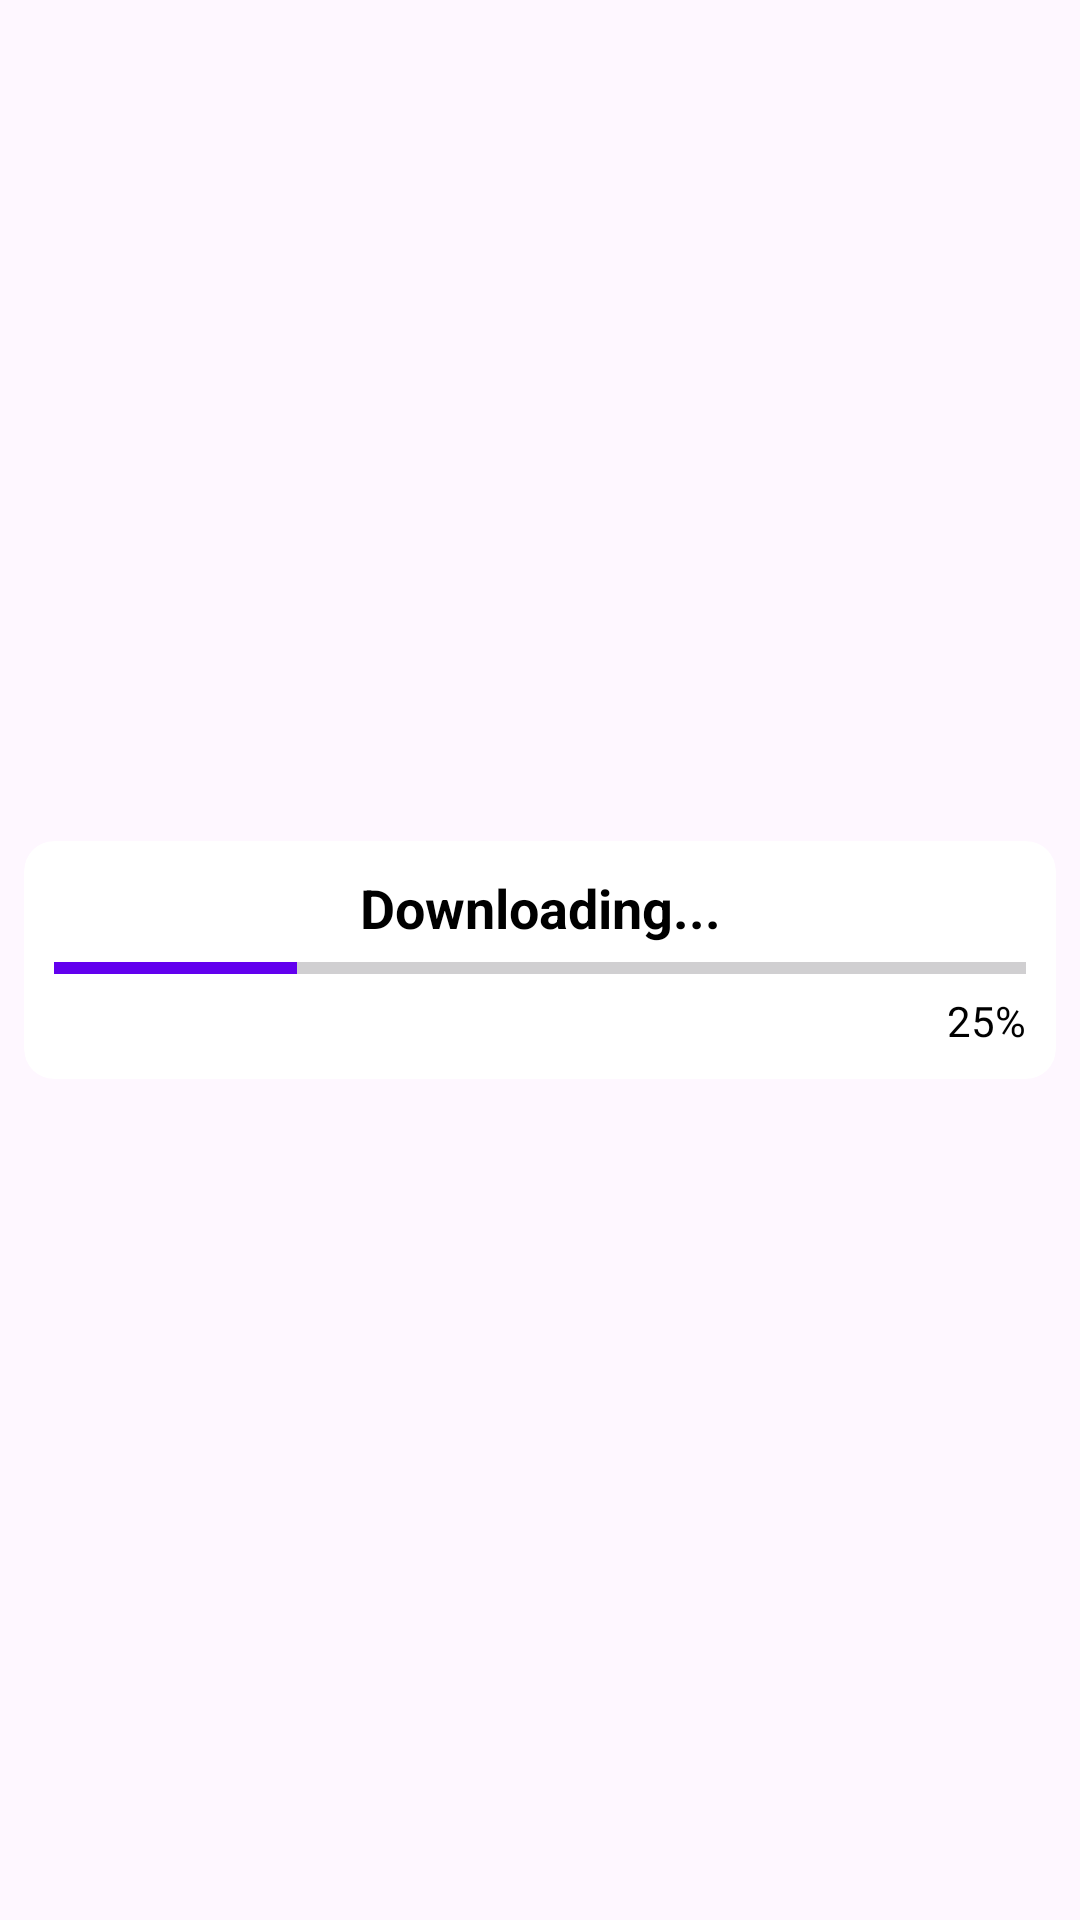

Android layout source for this screen:
<!-- AndroidManifest.xml: application theme Theme.Bookify -->
<!-- res/layout/layout_progress.xml -->
<?xml version="1.0" encoding="utf-8"?>
<androidx.constraintlayout.widget.ConstraintLayout xmlns:android="http://schemas.android.com/apk/res/android"
    xmlns:app="http://schemas.android.com/apk/res-auto"
    android:layout_width="match_parent"
    android:layout_height="wrap_content">

    <androidx.cardview.widget.CardView
        android:layout_width="match_parent"
        android:layout_height="wrap_content"
        android:layout_marginStart="8dp"
        android:layout_marginTop="8dp"
        android:layout_marginEnd="8dp"
        android:layout_marginBottom="8dp"
        app:cardCornerRadius="10dp"
        app:cardElevation="0dp"
        app:layout_constraintBottom_toBottomOf="parent"
        app:layout_constraintEnd_toEndOf="parent"
        app:layout_constraintHorizontal_bias="0.5"
        app:layout_constraintStart_toStartOf="parent"
        app:layout_constraintTop_toTopOf="parent"
        app:layout_constraintVertical_bias="0.5">

        <LinearLayout
            android:layout_width="match_parent"
            android:layout_height="match_parent"
            android:orientation="vertical"
            android:padding="10dp">

            <TextView
                android:id="@+id/textView5"
                android:layout_width="match_parent"
                android:layout_height="wrap_content"
                android:gravity="center"
                android:text="Downloading..."
                android:textColor="@color/black"
                android:textSize="18sp"
                android:textStyle="bold" />

            <ProgressBar
                android:id="@+id/mProgressBar"
                style="?android:attr/progressBarStyleHorizontal"
                android:layout_width="match_parent"
                android:layout_height="wrap_content"
                android:progress="25"
                android:progressTint="@color/purple_500" />

            <TextView
                android:id="@+id/mProgress"
                android:layout_width="match_parent"
                android:layout_height="wrap_content"
                android:gravity="end"
                android:text="25%"
                android:textColor="@color/black"
                android:textSize="14sp" />
        </LinearLayout>
    </androidx.cardview.widget.CardView>
</androidx.constraintlayout.widget.ConstraintLayout>
<!-- resources referenced by this layout -->
<resources>
  <style name="Theme.Bookify" parent="Theme.Material3.Light">
          
          <item name="colorPrimary">@color/purple_500</item>
          <item name="colorPrimaryVariant">@color/purple_700</item>
          <item name="colorOnPrimary">@color/white</item>
          
          <item name="colorSecondary">@color/teal_200</item>
          <item name="colorSecondaryVariant">@color/teal_700</item>
          <item name="colorOnSecondary">@color/black</item>
          
          <item name="android:statusBarColor">?attr/colorPrimaryVariant</item>
          
          <item name="fontFamily">@font/roboto</item>
      </style>
  <!-- not gathered from this repository: default colours our renderer supplied (Android Studio template values) -->
  <color name="purple_500">#FF6200EE</color>
  <color name="purple_700">#FF3700B3</color>
  <color name="teal_200">#FF03DAC5</color>
  <color name="teal_700">#FF018786</color>
  <color name="black">#FF000000</color>
  <color name="white">#FFFFFFFF</color>
</resources>
